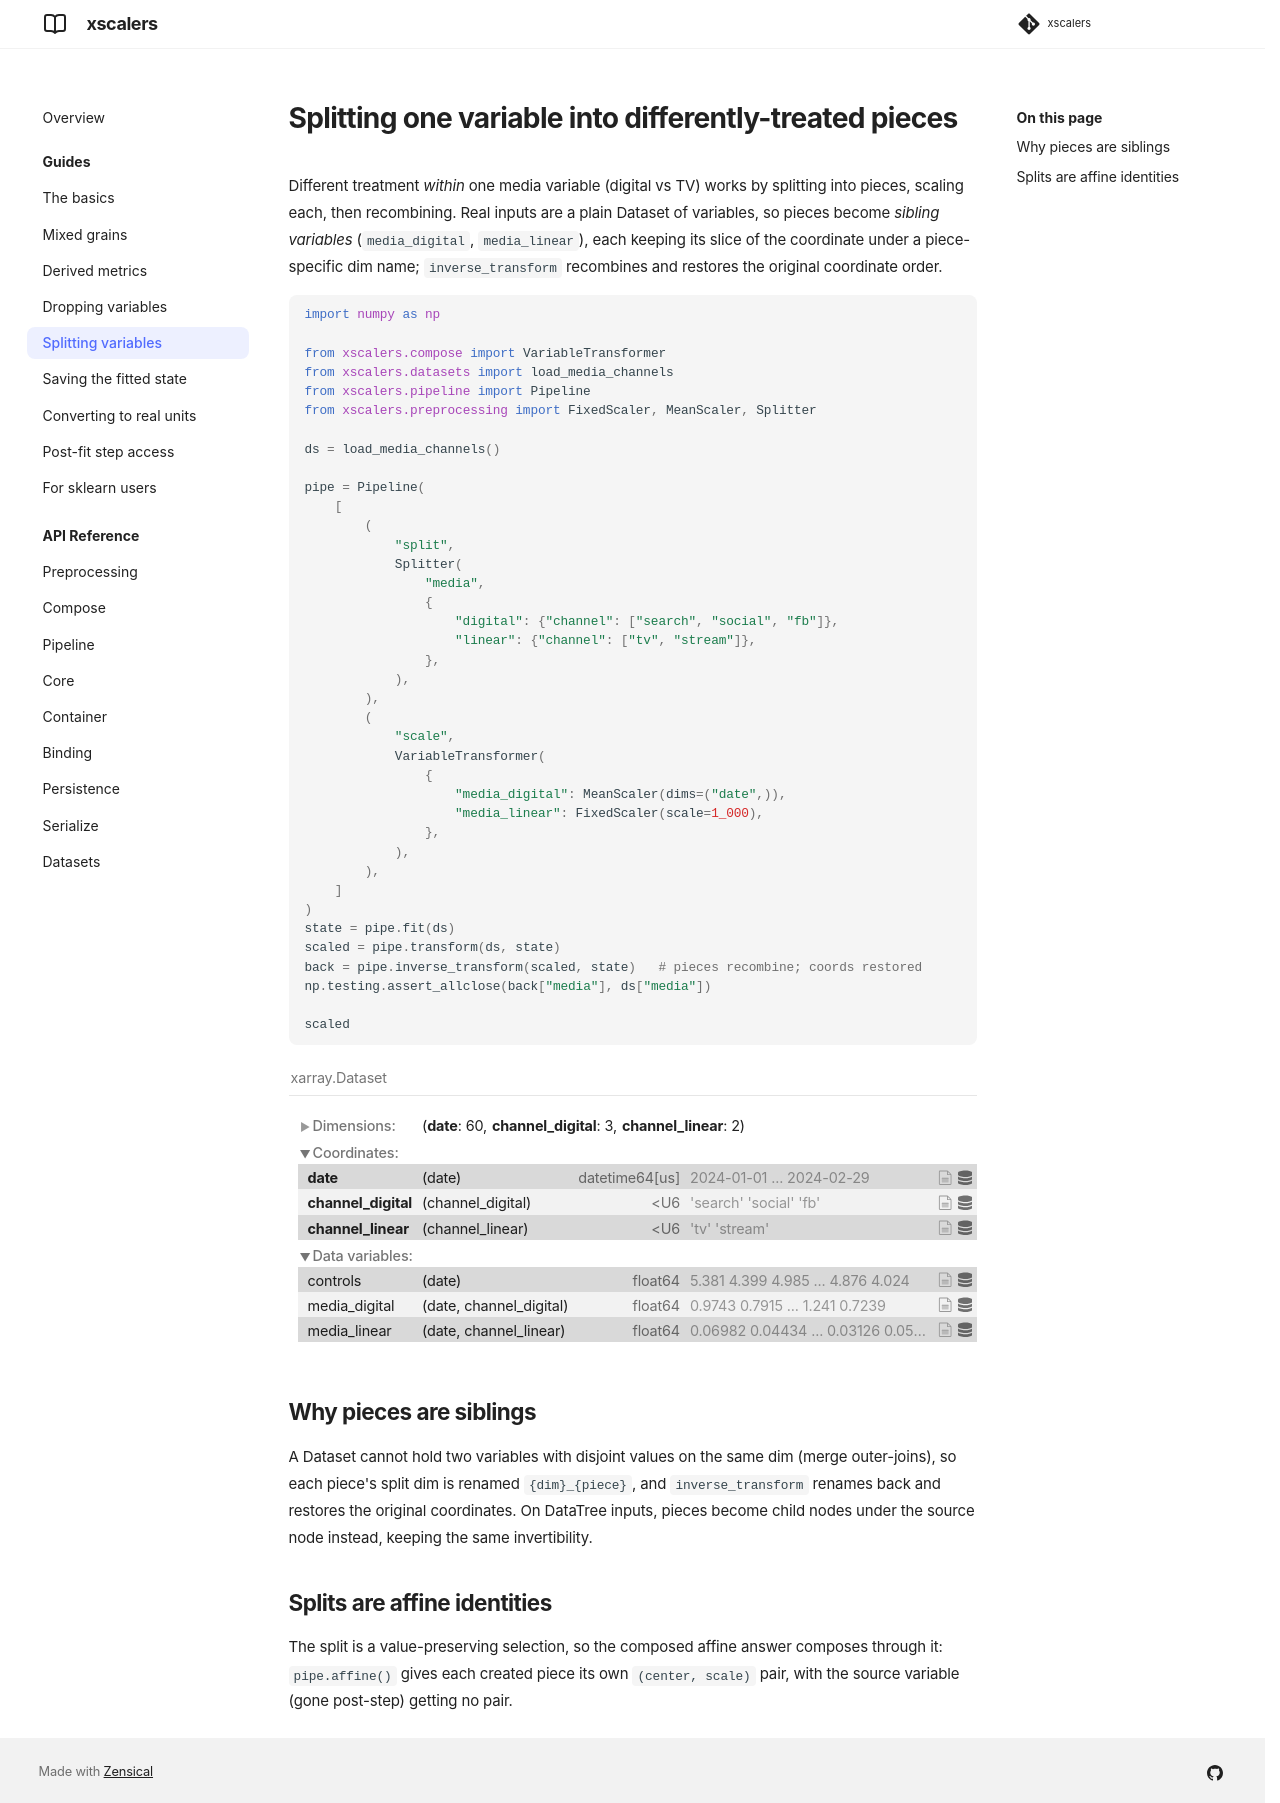

repository: williambdean/xscalers · page: guides/splitting/index.html · generator: mkdocs

# Splitting one variable into differently-treated pieces

Different treatment *within* one media variable (digital vs TV) works by
splitting into pieces, scaling each, then recombining. Real inputs are a
plain Dataset of variables, so pieces become *sibling variables*
(`media_digital`, `media_linear`), each keeping its slice of the coordinate
under a piece-specific dim name; `inverse_transform` recombines and restores
the original coordinate order.

```python exec="on" source="above" html="on" session="split"
import numpy as np

from xscalers.compose import VariableTransformer
from xscalers.datasets import load_media_channels
from xscalers.pipeline import Pipeline
from xscalers.preprocessing import FixedScaler, MeanScaler, Splitter

ds = load_media_channels()

pipe = Pipeline(
    [
        (
            "split",
            Splitter(
                "media",
                {
                    "digital": {"channel": ["search", "social", "fb"]},
                    "linear": {"channel": ["tv", "stream"]},
                },
            ),
        ),
        (
            "scale",
            VariableTransformer(
                {
                    "media_digital": MeanScaler(dims=("date",)),
                    "media_linear": FixedScaler(scale=1_000),
                },
            ),
        ),
    ]
)
state = pipe.fit(ds)
scaled = pipe.transform(ds, state)
back = pipe.inverse_transform(scaled, state)   # pieces recombine; coords restored
np.testing.assert_allclose(back["media"], ds["media"])

scaled
```

## Why pieces are siblings

A Dataset cannot hold two variables with disjoint values on the same dim
(merge outer-joins), so each piece's split dim is renamed
`{dim}_{piece}`, and `inverse_transform` renames back and restores the
original coordinates. On DataTree inputs, pieces become child nodes under
the source node instead, keeping the same invertibility.

## Splits are affine identities

The split is a value-preserving selection, so the composed affine answer
composes through it: `pipe.affine()` gives each created piece its own
`(center, scale)` pair, with the source variable (gone post-step) getting
no pair.
